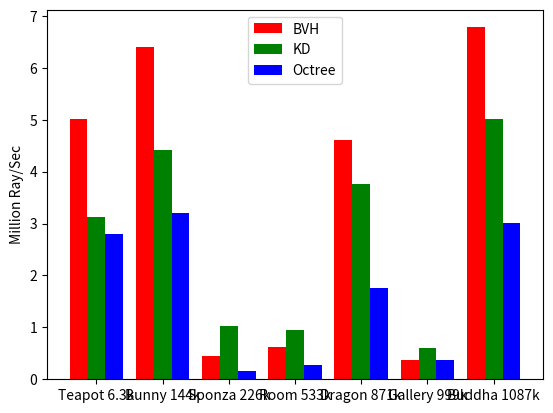

This chart was generated by the following Python code: (Note: this script raises an exception after producing the figure.)
import numpy as np
import matplotlib.pyplot as plt

N = 7
ind = np.arange(N)  # the x locations for the groups
width = 0.27       # the width of the bars

fig = plt.figure()
ax = fig.add_subplot(111)

yvals = [5.01, 6.40, 0.44, 0.63, 4.61, 0.38, 6.78]
rects1 = ax.bar(ind, yvals, width, color='r')
zvals = [3.12, 4.41, 1.02, 0.94, 3.77, 0.60, 5.01]
rects2 = ax.bar(ind+width, zvals, width, color='g')
kvals = [2.80, 3.21, 0.15, 0.27, 1.76, 0.38, 3.01]
rects3 = ax.bar(ind+width*2, kvals, width, color='b')


ax.set_ylabel('Million Ray/Sec')
ax.set_xticks(ind+width)
ax.set_xticklabels( ('Teapot 6.3k', 'Bunny 144k', 'Sponza 226k', 'Room 533k', 'Dragon 871k', 'Gallery 999k', 'Buddha 1087k') )
ax.legend( (rects1[0], rects2[0], rects3[0]), ('BVH', 'KD', 'Octree') )

def autolabel(rects):
    for rect in rects:
        h = rect.get_height()
        ax.text(rect.get_x()+rect.get_width()/2., 1.05*h, '%d'%int(h),
                ha='center', va='bottom')
plt.savefig("plots/comparison.png")
